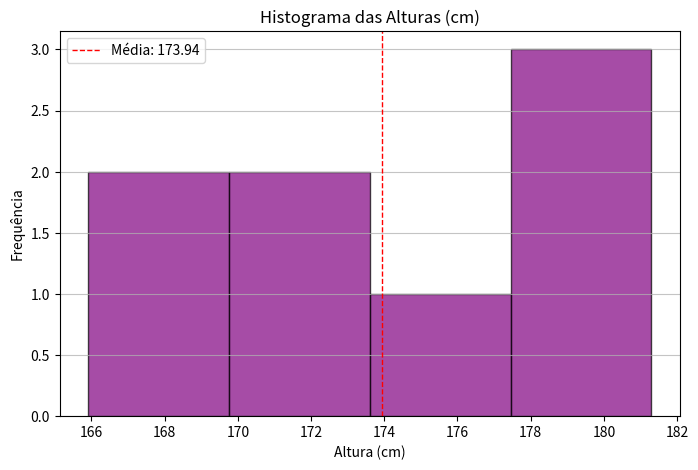

Reproduce this figure in Python.
import collections
import numpy as np
import matplotlib.pyplot as plt

########## Tipos de Dados Estatísticos ##########

##### 1. Dados Qualitativos (Categóricos) #####

# 1.1. Qualitativos nominais #
coresFavoritas = ["Azul", "Verde", "Vermelho", "Azul", "Amarelo", "Verde", "Azul", "Vermelho"]
print("1.1. Dados Qualitativos Nominais (Ex: Cores Favoritas)")
print(f"Dados: {coresFavoritas}")

# Estatística Descritiva para Dados Nominais: Contagem de Frequência (Moda)
frequenciaCores = collections.Counter(coresFavoritas)
print(f"Frequência das Cores: {frequenciaCores}")
print(f"Moda (Cor mais comum): {frequenciaCores.most_common(1)[0][0]}")

# 1.2. Qualitativos Ordinais #
niveisSatisfacao = ["Bom", "Ruim", "Excelente", "Bom", "Regular", "Excelente", "Ruim"]
print("\n1.2. Dados Qualitativos Ordinais (Ex: Níveis de Satisfação)")
print(f"Dados: {niveisSatisfacao}")

# Para ordinais, podemos ordenar para ver a distribuição, mas a média não faz sentido
# A moda ainda é útil
frequenciaSatisfacao = collections.Counter(niveisSatisfacao)
print(f"Frequência dos níveis: {frequenciaSatisfacao}")
print(f"Moda: {frequenciaSatisfacao.most_common(1)[0][0]}")

##### 2. Dados Quantitativos (Numéricos) #####

# 2.1. Quantitativos Discretos #
numeroFilhos = [0, 1, 2, 1, 3, 0, 1, 2, 1, 0, 2]
print("\n2.1. Dados Quantitativos Discretos (Ex: Número de Filhos)")
print(f"Dados: {numeroFilhos}")

# 2.2. Quantitativos Contínuos #
alturas_cm = [175.5, 168.2, 180.0, 172.1, 165.9, 178.5, 170.0, 181.3]
print("\nDados Quantitativos Contínuos (Ex: Alturas em cm)")
print(f"Dados: {alturas_cm}")

print("\n--- Tipos de Estatística: Estatística Descritiva em ação")
# A Estatística Descritiva resume e organiza dados

# usando dados quantitativos (alturas) para demonstrar medidas descritivas
dadosParaAnalise = np.array(alturas_cm)

# Medidas de tendência central (onde os dados se concentram)
media = np.mean(dadosParaAnalise)
mediana = np.median(dadosParaAnalise)

# A moda para dados contínuos pode ser complexa, mas para dados discertos é mais simples
# para este exemplo, vamos simplificar a moda para o valor mais frequente
from scipy import stats
try:
    moda = stats.mode(dadosParaAnalise)[0][0]  # pega o primeiro valor da moda, se houver
except IndexError:                             # caso não haja moda única
    moda = "Não aplicável ou múltiplos valores"

print("\nEstatística Descritiva para Alturas:")
print(f"Média: {media:.2f} cm")
print(f"Mediana: {mediana:.2f} cm")
print(f"Moda: {moda}")                         # a moda pode ser menos relevante para dados contínuos

# Medidas de dispersão (quão espalhados estão os dados)
desvioPadrao = np.std(dadosParaAnalise)
amplitude = np.max(dadosParaAnalise) - np.min(dadosParaAnalise)

print(f"Desvio Padrão: {desvioPadrao:.2f} cm")
print(f"Amplitude: {amplitude:.2f} cm")

# Visualização de dados (Histograma) - Uma ferramenta descritiva
plt.figure(figsize=(8, 5))
plt.hist(dadosParaAnalise, bins=4, edgecolor='black', alpha=0.7, color='purple')
plt.title('Histograma das Alturas (cm)')
plt.xlabel('Altura (cm)')
plt.ylabel('Frequência')
plt.axvline(media, color='red', linestyle='dashed', linewidth=1, label=f'Média: {media:.2f}')
plt.legend()
plt.grid(axis='y', alpha=0.75)
plt.show()